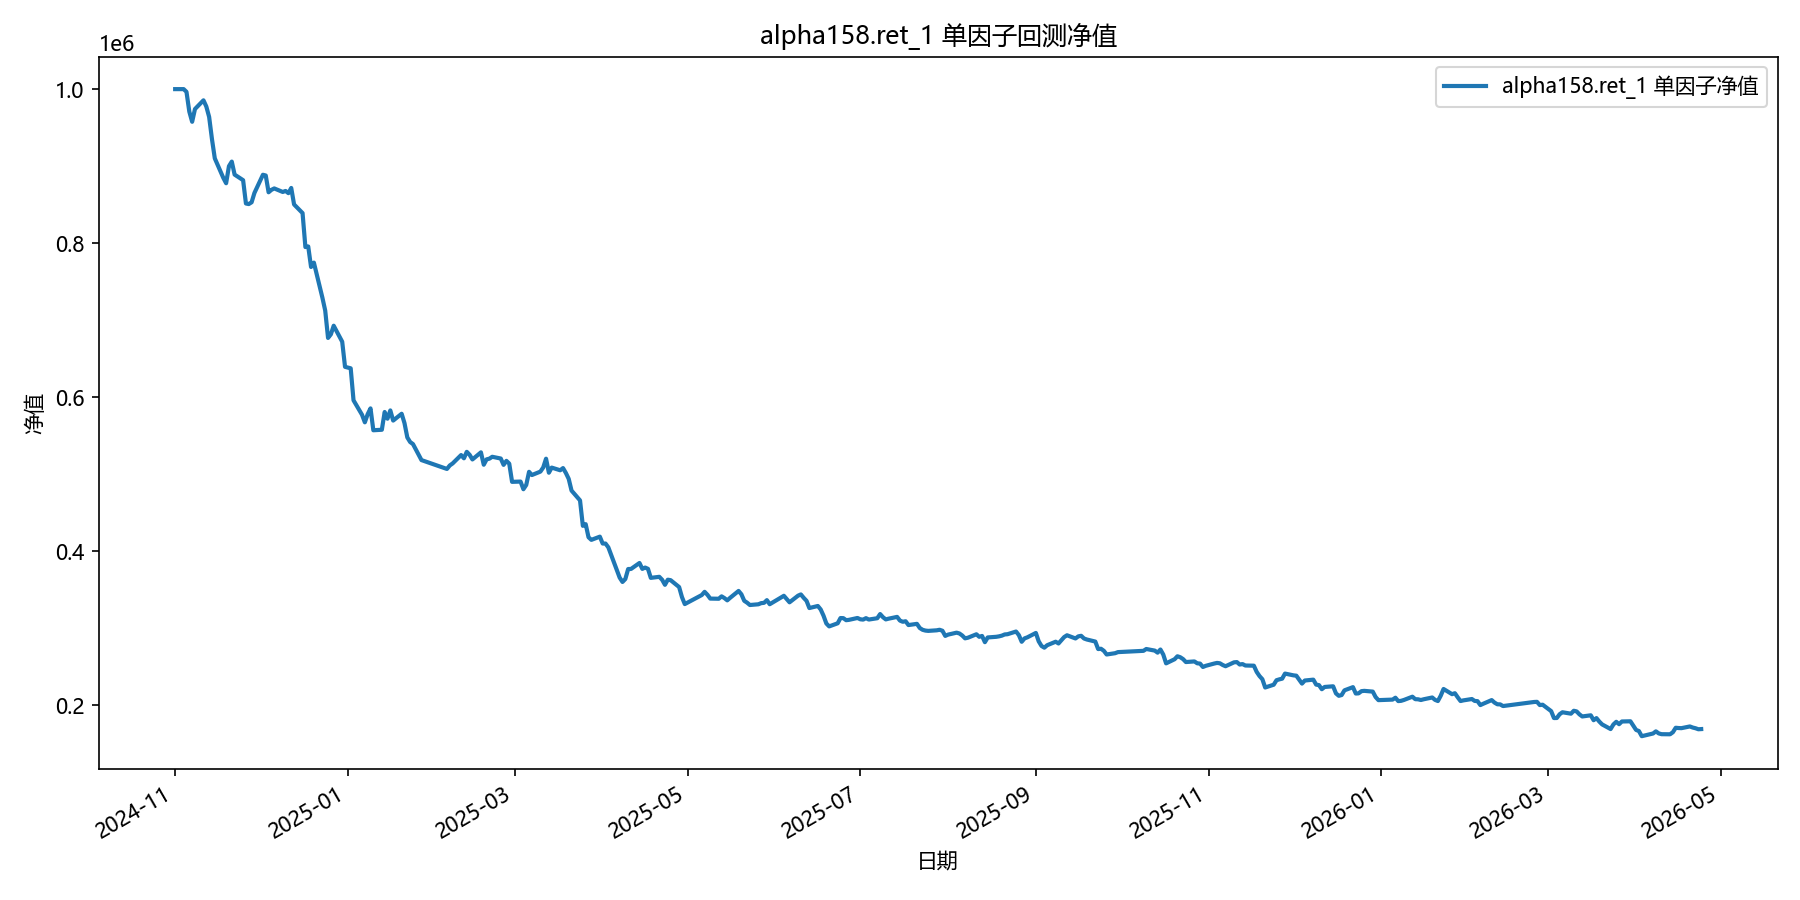

Values plotted in this chart, from the file beside it:
date, equity
2024-11-01, 1000000
2024-11-04, 1000000
2024-11-05, 996463
2024-11-06, 970811
2024-11-07, 957581
2024-11-08, 974164
2024-11-11, 985481
2024-11-12, 977477
2024-11-13, 963931
2024-11-14, 935087
2024-11-15, 910134
2024-11-18, 884865
2024-11-19, 877813
2024-11-20, 899983
2024-11-21, 905916
2024-11-22, 889029
2024-11-25, 881789
2024-11-26, 851500
2024-11-27, 850810
2024-11-28, 853092
2024-11-29, 865203
2024-12-02, 888802
2024-12-03, 887887
2024-12-04, 866109
2024-12-05, 869227
2024-12-06, 871078
2024-12-09, 866497
2024-12-10, 867785
2024-12-11, 864950
2024-12-12, 871692
2024-12-13, 850303
2024-12-16, 839068
2024-12-17, 794954
2024-12-18, 795745
2024-12-19, 769093
2024-12-20, 774758
2024-12-23, 729339
2024-12-24, 712535
2024-12-25, 676983
2024-12-26, 681691
2024-12-27, 692840
2024-12-30, 672087
2024-12-31, 639437
2025-01-02, 637566
2025-01-03, 596031
2025-01-06, 577233
2025-01-07, 567437
2025-01-08, 578021
2025-01-09, 585528
2025-01-10, 557142
2025-01-13, 557784
2025-01-14, 580848
2025-01-15, 572136
2025-01-16, 582894
2025-01-17, 569693
2025-01-20, 578573
2025-01-21, 566428
2025-01-22, 547836
2025-01-23, 541839
2025-01-24, 539203
... 299 more rows
